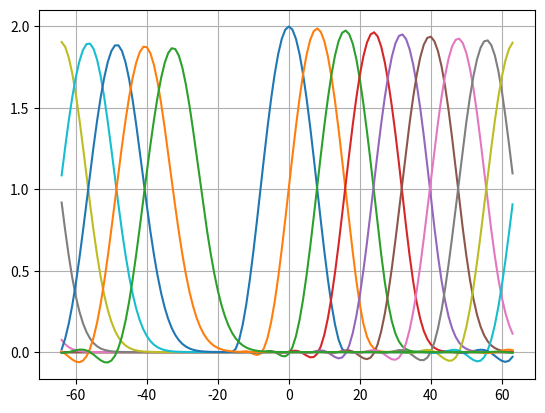

This figure's Python source:

import numpy as np
import matplotlib.pyplot as plt
from scipy.fft import fft, ifft
from scipy.sparse import linalg as spla

from math import pi

### === --- --- === ###
#
# Solve the linear advection diffusion equation
#   using sequential timestepping
#
# ADE solved on a periodic mesh using:
#   time discretisation: implicit theta-method
#   space discretisation: second order central differences
#
### === --- --- === ###

# parameters

# number of time and space points
nt = 256
nx = 128

# size of domain
lx = float(nx)
dx = lx/nx

# velocity and reynolds number
u = 1
re = 50
cfl = 0.4

# timestep
nu = 2*u/re
dt = cfl*dx/u

# parameter for theta timestepping
theta=0.5

# width of initial profile
width = lx/4

cfl_v = nu*dt/dx**2
cfl_u = u*dt/dx

print( "nu, dt, cfl_v, cfl_u" )
print(  nu, dt, cfl_v, cfl_u  )

# mesh
x = np.linspace( start=-lx/2, stop=lx/2, num=nx, endpoint=False )

# identity mass matrix
M = np.zeros_like(x)
M[0] = 1

# gradient matrix
Ka = np.zeros_like(x)
Ka[-1] = 1/(2*dx)
Ka[1] = -1/(2*dx)

# laplacian matrix
Kd = np.zeros_like(x)
Kd[-1] = 1/dx**2
Kd[0] = -2/dx**2
Kd[1] = 1/dx**2

Ka = Ka
Kd = Kd

K = u*Ka - nu*Kd

rhs_col = M - dt*(1 - theta)*K
lhs_col = M + dt*theta*K


# linear operators
class CirculantLinearOperator(spla.LinearOperator):
    def __init__(self, col, inverse=False):
        self.col = col
        self.shape = tuple((len(col), len(col)))

        if inverse:
            self.op = self._solve
        else:
            self.op = self._matmul

        self.eigvals = fft(col, norm='backward')

    def _matmul(self, v):
        return ifft(fft(v)*self.eigvals)

    def _solve(self, v):
        return ifft(fft(v)/self.eigvals)

    def _matvec(self, v):
        return self.op(v).real


rhs = CirculantLinearOperator(rhs_col, inverse=False)
lhs = CirculantLinearOperator(lhs_col, inverse=True)

# initial conditions
qinit = np.zeros_like(x)
qinit[:] = 1 + np.cos(np.minimum(2*pi*np.abs(x)/width, pi))

q = np.zeros((nt+1, nx))
q[0] = qinit

for i in range(1, nt+1):
    q[i] = lhs.matvec(rhs.matvec(q[i-1]))

# plotting
plt.plot(x,qinit,label='i')
for i in range(20,nt+1,20):
    plt.plot(x,q[i],label=str(i))
#plt.legend(loc='center left')
plt.grid()
plt.show()
